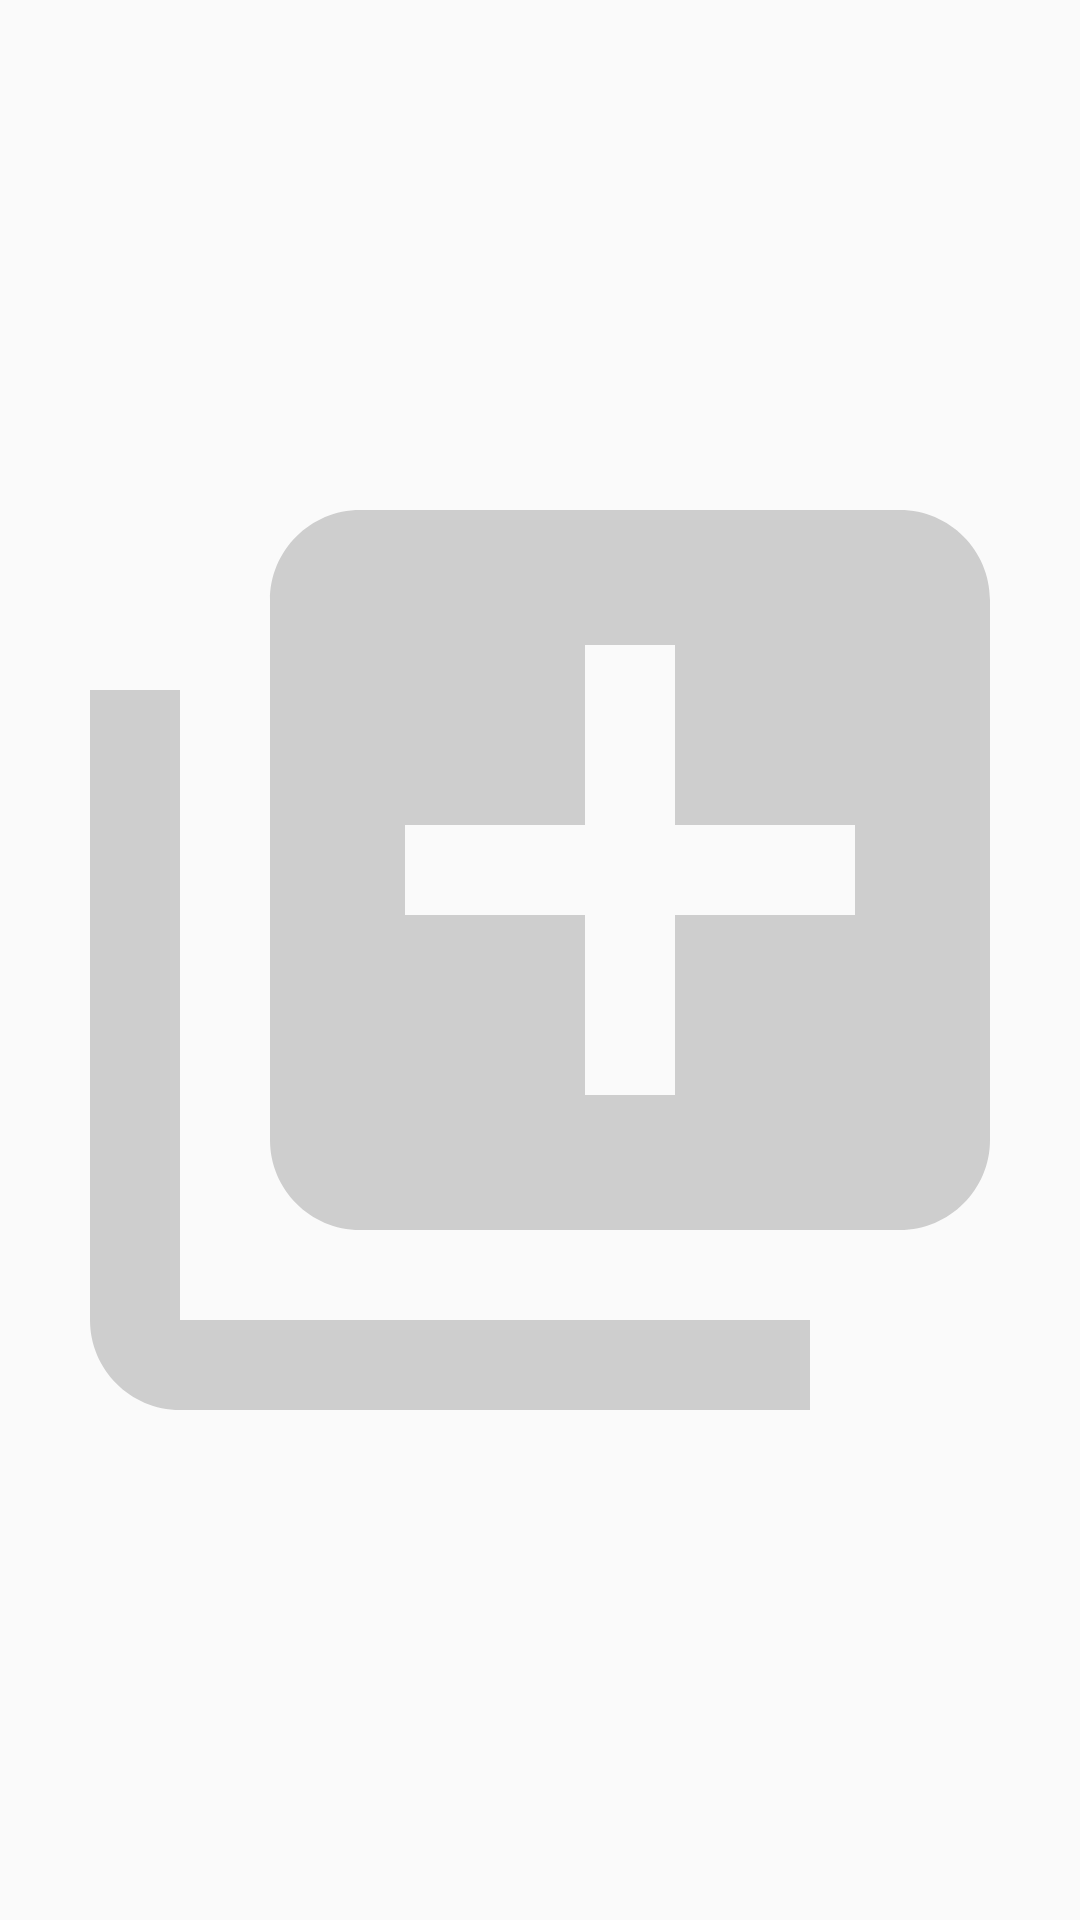

Produce the Android XML layout that renders to this screen, including the resource entries it uses.
<!-- AndroidManifest.xml: application theme AppTheme -->
<!-- res/layout/upload_photo_item.xml -->
<?xml version="1.0" encoding="utf-8"?>
<ImageView xmlns:android="http://schemas.android.com/apk/res/android"
    android:id="@+id/uploadPhotoIv"
    android:layout_width="match_parent"
    android:layout_height="wrap_content"
    android:adjustViewBounds="true"
    android:gravity="center"
    android:src="@drawable/ic_add_to_photos_black_24dp" />


<!-- resources referenced by this layout -->
<resources>
  <!-- drawable ic_add_to_photos_black_24dp (drawable) -->
  <vector android:height="24dp" android:tint="#CECECE"
      android:viewportHeight="24.0" android:viewportWidth="24.0"
      android:width="24dp" xmlns:android="http://schemas.android.com/apk/res/android">
      <path android:fillColor="#FF000000" android:pathData="M4,6L2,6v14c0,1.1 0.9,2 2,2h14v-2L4,20L4,6zM20,2L8,2c-1.1,0 -2,0.9 -2,2v12c0,1.1 0.9,2 2,2h12c1.1,0 2,-0.9 2,-2L22,4c0,-1.1 -0.9,-2 -2,-2zM19,11h-4v4h-2v-4L9,11L9,9h4L13,5h2v4h4v2z"/>
  </vector>
  <!-- drawable ic_remove_circle_black_24dp (drawable) -->
  <vector android:height="24dp" android:tint="#3A3A3A"
      android:viewportHeight="24.0" android:viewportWidth="24.0"
      android:width="24dp" xmlns:android="http://schemas.android.com/apk/res/android">
      <path android:fillColor="#FF000000" android:pathData="M12,2C6.48,2 2,6.48 2,12s4.48,10 10,10 10,-4.48 10,-10S17.52,2 12,2zM17,13L7,13v-2h10v2z"/>
  </vector>
  <style name="AppTheme" parent="Theme.AppCompat.Light.DarkActionBar">
          
          <item name="colorPrimary">#A99D8D</item>
          <item name="colorPrimaryDark">#6A6358</item>
          <item name="colorAccent">#A99D8D</item>
      </style>
</resources>
